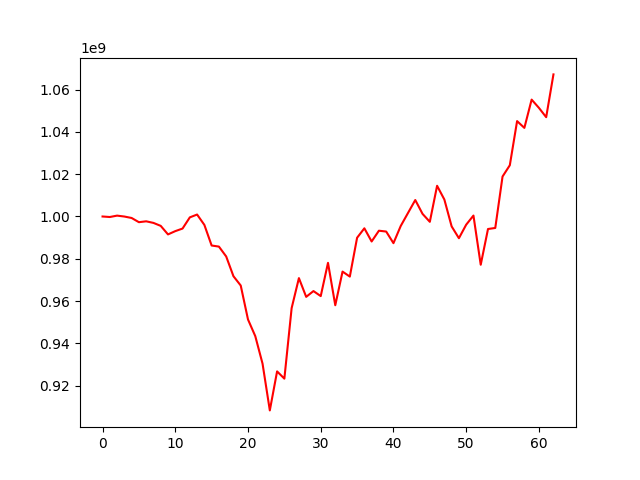

Source data for this figure (header and first rows):
, 0
0, 1000000000
1, 999757400
2, 1000413773
3, 999981332
4, 999296732
5, 997311166
6, 997723348
7, 996973128
8, 995568739
9, 991534656
10, 993083163
11, 994301800
12, 999584557
13, 1000928270
14, 996030781
15, 986290731
16, 985777788
17, 981118329
18, 971775558
19, 967387893
20, 951341092
21, 943473451
22, 930469916
23, 908376784
24, 926806175
25, 923380397
26, 956702714
27, 970884495
28, 962029359
29, 964759862
30, 962385636
31, 978104569
32, 958060960
33, 973961886
34, 971606430
35, 989956230
36, 994418357
37, 988193392
38, 993285280
39, 992890765
40, 987398011
41, 995521591
42, 1001666140
43, 1007782066
44, 1001237615
45, 997485440
46, 1014515678
47, 1008013422
48, 995327395
49, 989738922
50, 996129512
51, 1000440784
52, 977189744
53, 994088152
54, 994585032
55, 1018891115
56, 1024217881
57, 1045075557
58, 1041871720
59, 1055229178
... 3 more rows
